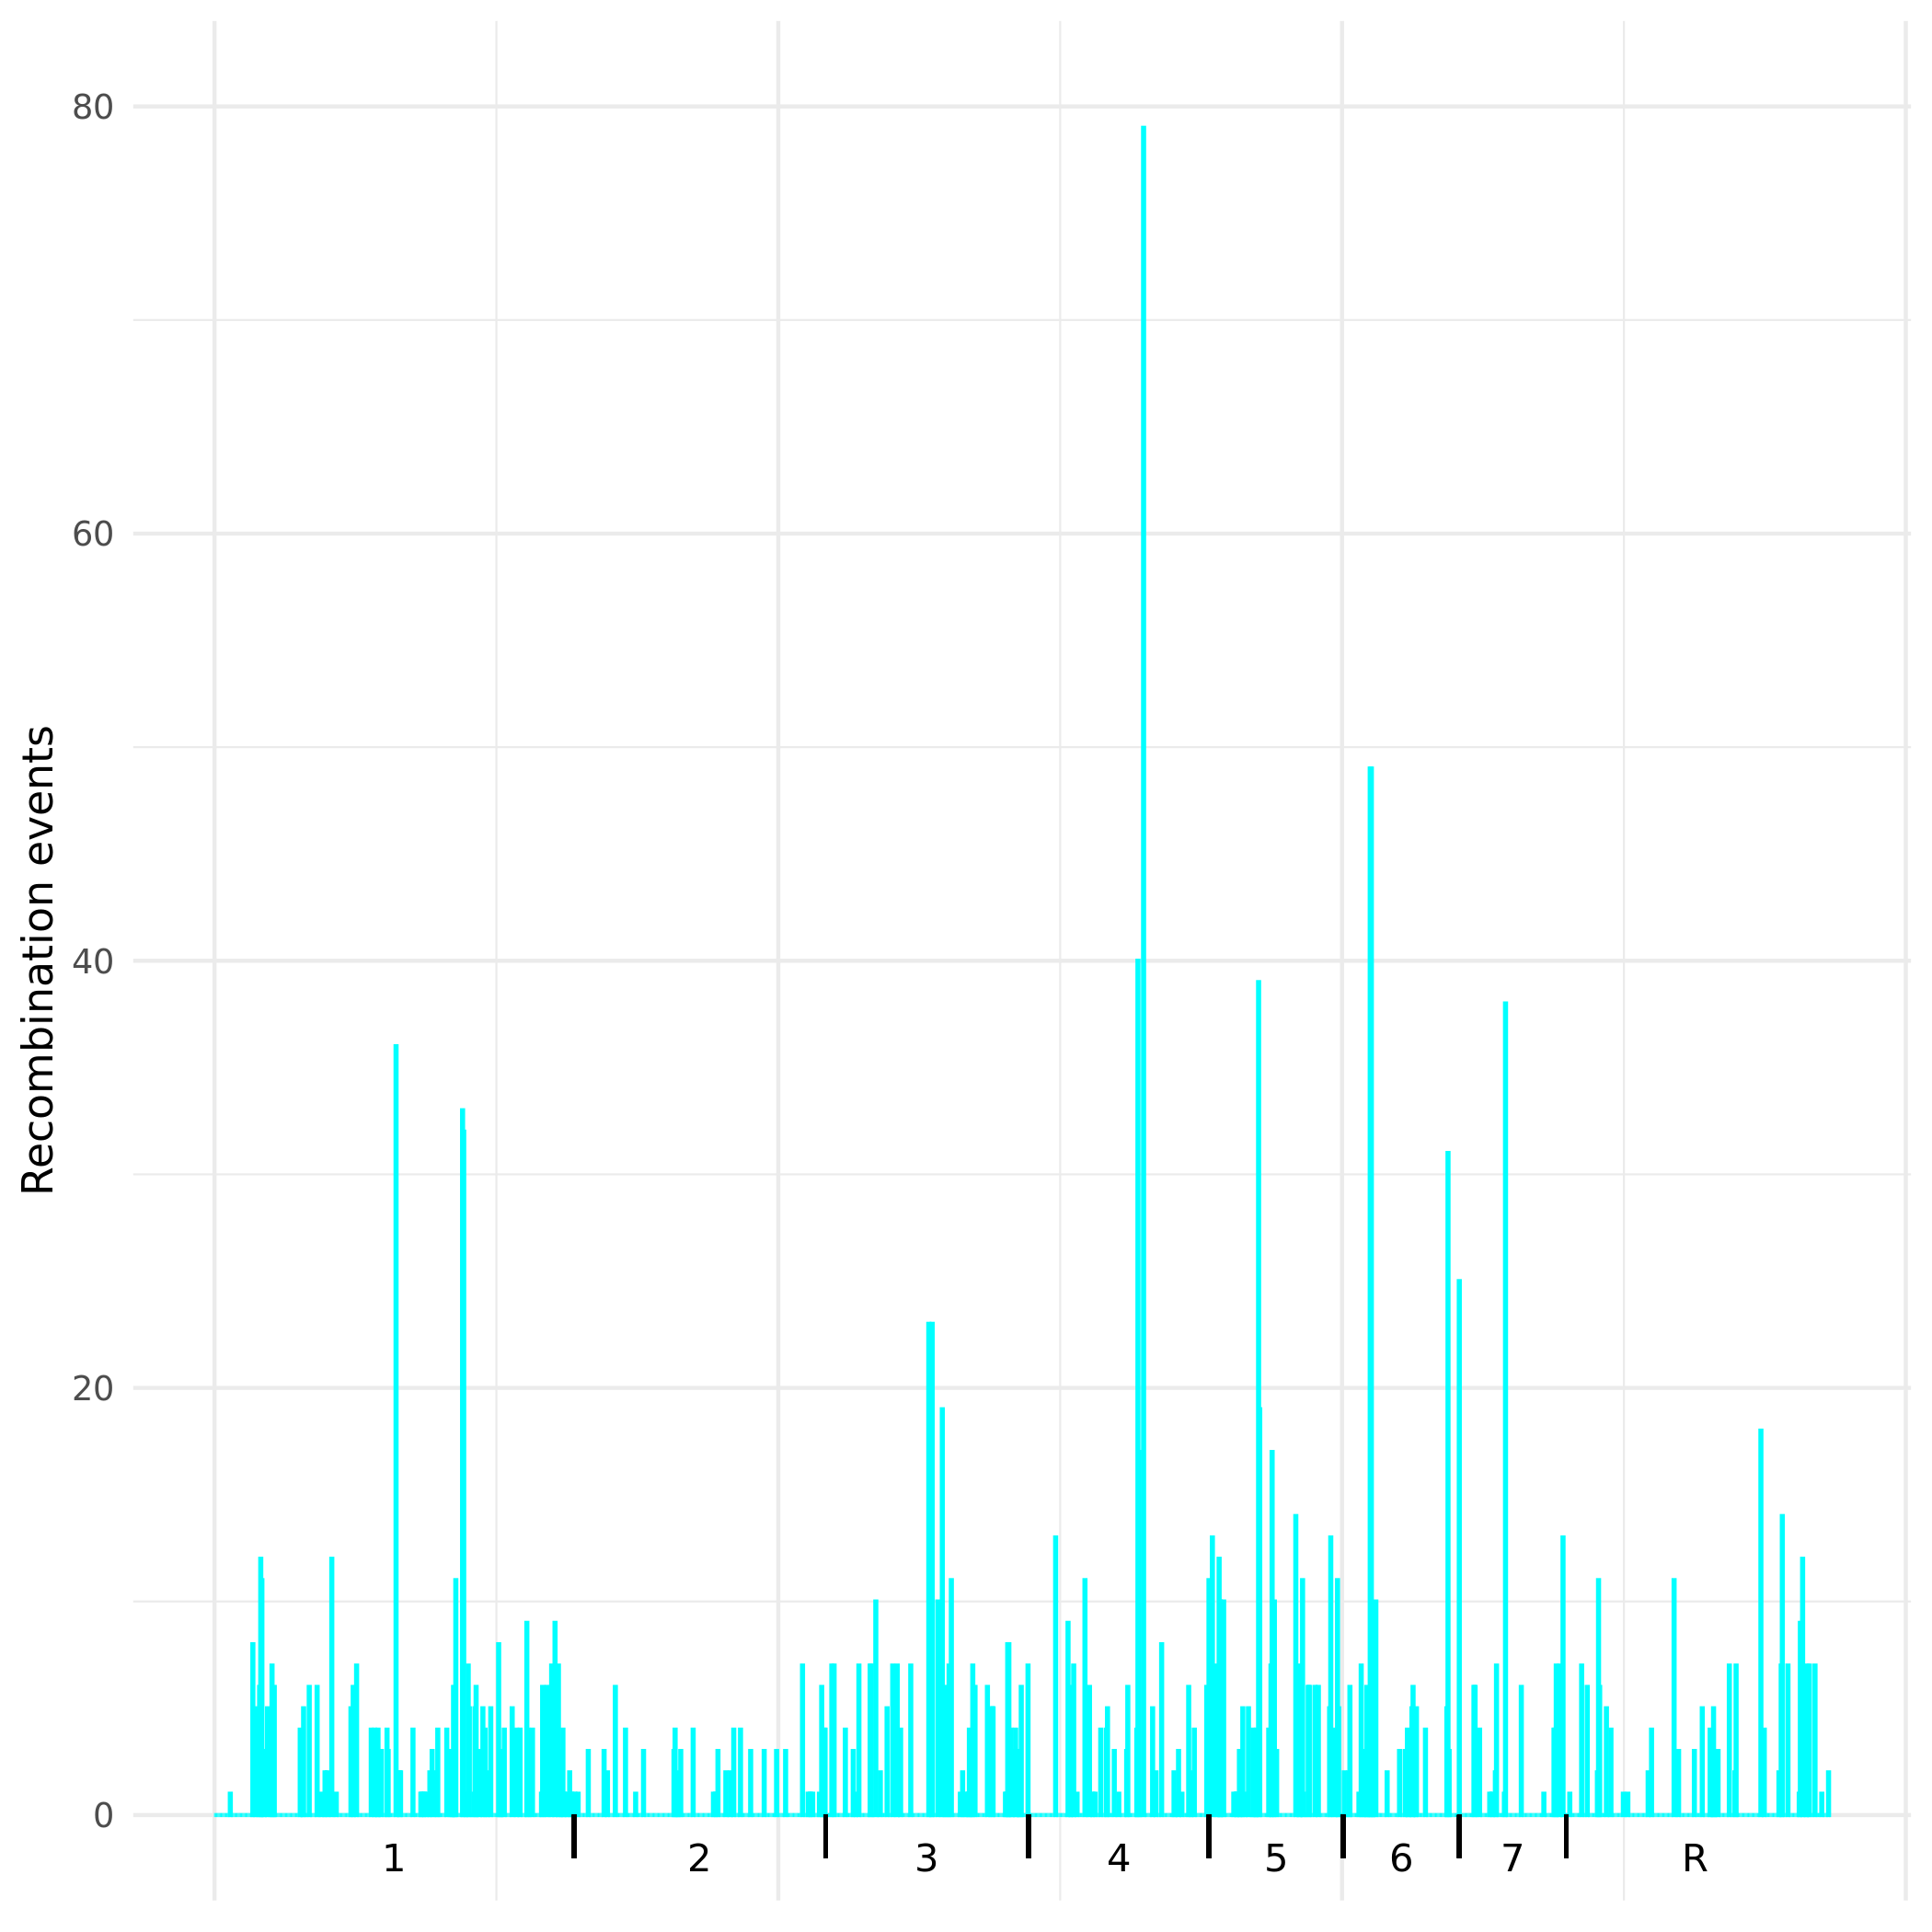

Values plotted in this chart, from the file beside it:
chr, chr.pos, univ.pos, a, b, h, missing, recoms
Ca21chr1_C_albicans_SC5314, 0, 0, 0, 0, 0, 0, 0
Ca21chr1_C_albicans_SC5314, 10000, 10000, 0, 0, 0, 0, 0
Ca21chr1_C_albicans_SC5314, 20000, 20000, 0, 0, 0, 0, 0
Ca21chr1_C_albicans_SC5314, 30000, 30000, 0, 0, 0, 0, 0
Ca21chr1_C_albicans_SC5314, 40000, 40000, 0, 0, 0, 0, 0
Ca21chr1_C_albicans_SC5314, 50000, 50000, 0, 0, 0, 0, 0
Ca21chr1_C_albicans_SC5314, 60000, 60000, 0, 0, 0, 0, 0
Ca21chr1_C_albicans_SC5314, 70000, 70000, 0, 0, 0, 0, 0
Ca21chr1_C_albicans_SC5314, 80000, 80000, 0, 0, 0, 0, 0
Ca21chr1_C_albicans_SC5314, 90000, 90000, 0, 0, 0, 0, 0
Ca21chr1_C_albicans_SC5314, 100000, 100000, 0, 0, 0, 0, 0
Ca21chr1_C_albicans_SC5314, 110000, 110000, 0, 0, 0, 0, 0
Ca21chr1_C_albicans_SC5314, 120000, 120000, 0, 0, 0, 0, 0
Ca21chr1_C_albicans_SC5314, 130000, 130000, 0, 0, 0, 0, 0
Ca21chr1_C_albicans_SC5314, 140000, 140000, 33, 0, 1, 49, 1
Ca21chr1_C_albicans_SC5314, 150000, 150000, 76, 0, 0, 7, 0
Ca21chr1_C_albicans_SC5314, 160000, 160000, 0, 0, 0, 0, 0
Ca21chr1_C_albicans_SC5314, 170000, 170000, 1, 0, 0, 82, 0
Ca21chr1_C_albicans_SC5314, 180000, 180000, 0, 0, 0, 0, 0
Ca21chr1_C_albicans_SC5314, 190000, 190000, 0, 0, 0, 0, 0
Ca21chr1_C_albicans_SC5314, 200000, 200000, 5, 0, 0, 78, 0
Ca21chr1_C_albicans_SC5314, 210000, 210000, 0, 0, 0, 0, 0
Ca21chr1_C_albicans_SC5314, 220000, 220000, 0, 0, 0, 0, 0
Ca21chr1_C_albicans_SC5314, 230000, 230000, 44, 0, 0, 39, 0
Ca21chr1_C_albicans_SC5314, 240000, 240000, 0, 0, 0, 0, 0
Ca21chr1_C_albicans_SC5314, 250000, 250000, 0, 0, 0, 0, 0
Ca21chr1_C_albicans_SC5314, 260000, 260000, 0, 0, 0, 0, 0
Ca21chr1_C_albicans_SC5314, 270000, 270000, 1, 0, 0, 82, 0
Ca21chr1_C_albicans_SC5314, 280000, 280000, 0, 0, 0, 0, 0
Ca21chr1_C_albicans_SC5314, 290000, 290000, 0, 0, 0, 0, 0
Ca21chr1_C_albicans_SC5314, 300000, 300000, 0, 0, 0, 0, 0
Ca21chr1_C_albicans_SC5314, 310000, 310000, 0, 0, 0, 0, 0
Ca21chr1_C_albicans_SC5314, 320000, 320000, 83, 0, 0, 0, 0
Ca21chr1_C_albicans_SC5314, 330000, 330000, 0, 0, 0, 0, 0
Ca21chr1_C_albicans_SC5314, 340000, 340000, 118, 0, 0, 131, 8
Ca21chr1_C_albicans_SC5314, 350000, 350000, 0, 0, 0, 0, 0
Ca21chr1_C_albicans_SC5314, 360000, 360000, 48, 0, 7, 28, 5
Ca21chr1_C_albicans_SC5314, 370000, 370000, 0, 0, 0, 0, 0
Ca21chr1_C_albicans_SC5314, 380000, 380000, 0, 0, 0, 0, 0
Ca21chr1_C_albicans_SC5314, 390000, 390000, 0, 0, 0, 0, 0
Ca21chr1_C_albicans_SC5314, 400000, 400000, 41, 0, 0, 125, 6
Ca21chr1_C_albicans_SC5314, 410000, 410000, 86, 0, 7, 73, 12
Ca21chr1_C_albicans_SC5314, 420000, 420000, 46, 0, 9, 111, 11
Ca21chr1_C_albicans_SC5314, 430000, 430000, 0, 0, 0, 0, 0
Ca21chr1_C_albicans_SC5314, 440000, 440000, 59, 0, 6, 18, 3
Ca21chr1_C_albicans_SC5314, 450000, 450000, 0, 0, 0, 0, 0
Ca21chr1_C_albicans_SC5314, 460000, 460000, 0, 0, 0, 0, 0
Ca21chr1_C_albicans_SC5314, 470000, 470000, 34, 0, 5, 44, 5
Ca21chr1_C_albicans_SC5314, 480000, 480000, 0, 0, 0, 0, 0
Ca21chr1_C_albicans_SC5314, 490000, 490000, 0, 0, 0, 0, 0
Ca21chr1_C_albicans_SC5314, 500000, 500000, 0, 0, 0, 0, 0
Ca21chr1_C_albicans_SC5314, 510000, 510000, 68, 0, 0, 15, 7
Ca21chr1_C_albicans_SC5314, 520000, 520000, 36, 0, 7, 40, 1
Ca21chr1_C_albicans_SC5314, 530000, 530000, 77, 0, 6, 0, 6
Ca21chr1_C_albicans_SC5314, 540000, 540000, 0, 0, 0, 0, 0
Ca21chr1_C_albicans_SC5314, 550000, 550000, 0, 0, 0, 0, 0
Ca21chr1_C_albicans_SC5314, 560000, 560000, 0, 0, 0, 0, 0
Ca21chr1_C_albicans_SC5314, 570000, 570000, 0, 0, 0, 0, 0
Ca21chr1_C_albicans_SC5314, 580000, 580000, 0, 0, 0, 0, 0
Ca21chr1_C_albicans_SC5314, 590000, 590000, 1, 0, 0, 82, 0
... 1,372 more rows
